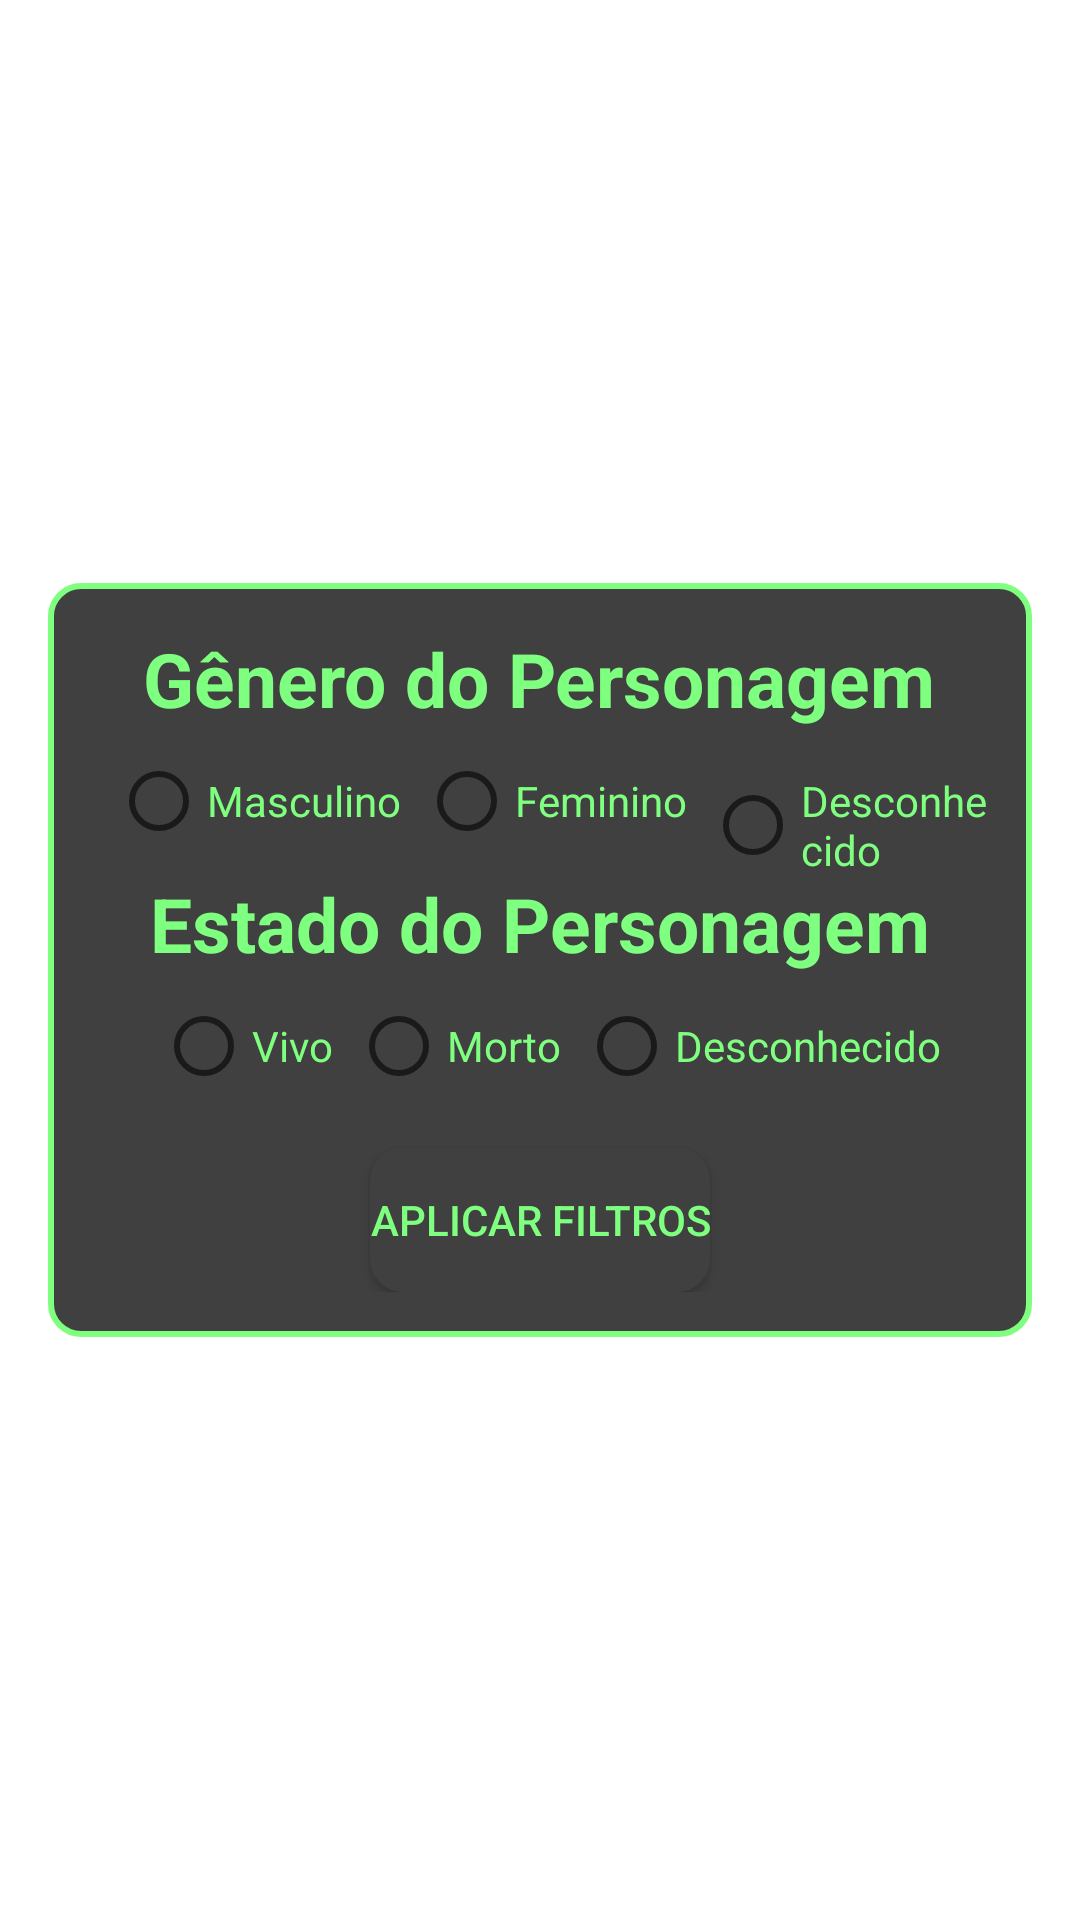

Android layout source for this screen:
<!-- AndroidManifest.xml: application theme Theme.RickAndMortyAPI -->
<!-- res/layout/dialog_filter.xml -->
<?xml version="1.0" encoding="utf-8"?>
<LinearLayout
    android:id="@+id/dialog_container"
    android:gravity="center"
    xmlns:android="http://schemas.android.com/apk/res/android"
    android:layout_width="match_parent"
    android:layout_height="match_parent"
    xmlns:app="http://schemas.android.com/apk/res-auto"
    android:padding="16dp">

    <LinearLayout
        android:padding="15dp"
        android:background="@drawable/stroke_imageview"
        app:layout_constraintStart_toStartOf="parent"
        app:layout_constraintEnd_toEndOf="parent"
        app:layout_constraintTop_toTopOf="parent"
        app:layout_constraintBottom_toBottomOf="parent"
        app:layout_constraintVertical_bias="0.4"
        android:gravity="center"

        android:orientation="vertical"
        android:layout_width="wrap_content"
        android:layout_height="wrap_content">

    <TextView
        android:textColor="@color/green_light"
        android:textStyle="bold"
        android:textSize="25sp"
        app:layout_constraintStart_toStartOf="parent"
        app:layout_constraintEnd_toEndOf="parent"
        app:layout_constraintBottom_toTopOf="@+id/gender_linear_layout"
        android:layout_width="wrap_content"
        android:layout_height="wrap_content"
        android:text="@string/Gendercharacters"/>

    <RadioGroup
        android:orientation="horizontal"
        android:background="@color/gray"
        android:id="@+id/radio_group_gender"
        app:layout_constraintTop_toTopOf="parent"
        app:layout_constraintBottom_toBottomOf="parent"
        app:layout_constraintEnd_toEndOf="parent"
        app:layout_constraintStart_toStartOf="parent"
        android:layout_width="wrap_content"
        android:layout_height="wrap_content"
        app:singleSelection="true">

        <RadioButton
            android:id="@+id/radio_male"
            style="@style/RadioBtn"
            android:text="@string/male" />

        <RadioButton
            android:id="@+id/radio_female"
            style="@style/RadioBtn"
            android:text="@string/female" />

        <RadioButton
            android:id="@+id/radio_gender_unknown"
            style="@style/RadioBtn"
            android:text="@string/unknown" />

    </RadioGroup>

    <TextView
        android:id="@+id/txt_status"
        android:textColor="@color/green_light"
        android:textStyle="bold"
        android:textSize="25sp"
        app:layout_constraintStart_toStartOf="parent"
        app:layout_constraintEnd_toEndOf="parent"
        app:layout_constraintTop_toBottomOf="@+id/gender_linear_layout"
        android:layout_width="wrap_content"
        android:layout_height="wrap_content"
        android:text="@string/statuspersonagem"/>

    <RadioGroup
        android:id="@+id/radio_group_status"
        app:layout_constraintTop_toBottomOf="@+id/txt_status"
        app:layout_constraintEnd_toEndOf="parent"
        app:layout_constraintStart_toStartOf="parent"
        android:orientation="horizontal"
        android:layout_width="wrap_content"
        android:layout_height="wrap_content">

        <RadioButton
            android:id="@+id/radio_live"
            style="@style/RadioBtn"
            android:text="@string/live" />

        <RadioButton
            android:id="@+id/radio_dead"
            style="@style/RadioBtn"
            android:text="@string/dead" />

        <RadioButton
            android:id="@+id/radio_status_unknown"
            style="@style/RadioBtn"
            android:text="@string/unknown" />

    </RadioGroup>

    <Button
        android:id="@+id/applyfilter"
        android:background="@drawable/btn_stroke"
        android:layout_marginTop="10dp"
        android:backgroundTint="@color/gray"
        app:layout_constraintTop_toBottomOf="@id/radio_group_status"
        app:layout_constraintStart_toStartOf="parent"
        app:layout_constraintEnd_toEndOf="parent"
        android:layout_width="wrap_content"
        android:layout_height="wrap_content"
        android:textColor="@color/green_light"
        android:text="@string/aplicarfiltro"/>

    </LinearLayout>




</LinearLayout>
<!-- resources referenced by this layout -->
<resources>
  <color name="gray">#404040</color>
  <color name="green_light">#7fff7f</color>
  <!-- drawable btn_stroke (drawable) -->
  <?xml version="1.0" encoding="utf-8"?>
  <shape
      xmlns:android="http://schemas.android.com/apk/res/android">
  
      <solid android:color="@color/gray" />
      <corners android:radius="10dp" />
      <stroke android:color="@color/green_light" android:width="2dp"/>
  
  </shape>
  <!-- drawable stroke_imageview (drawable) -->
  <?xml version="1.0" encoding="utf-8"?>
  <shape
      xmlns:android="http://schemas.android.com/apk/res/android">
  
      <solid android:color="@color/gray" />
      <corners android:radius="10dp" />
      <stroke android:color="@color/green_light" android:width="2dp"/>
  
  
  </shape>
  <string name="Gendercharacters">Gênero do Personagem</string>
  <string name="aplicarfiltro">Aplicar Filtros</string>
  <string name="dead">Morto</string>
  <string name="female">Feminino</string>
  <string name="live">Vivo</string>
  <string name="male">Masculino</string>
  <string name="statuspersonagem">Estado do Personagem</string>
  <string name="unknown">Desconhecido</string>
  <style name="RadioBtn" parent="Widget.AppCompat.CompoundButton.RadioButton">
          <item name="android:layout_width">wrap_content</item>
          <item name="android:layout_height">wrap_content</item>
          <item name="android:textColor">@color/green_light</item>
          <item name="android:layout_marginStart">6dp</item>
      </style>
  <style name="Theme.RickAndMortyAPI" parent="Theme.MaterialComponents.Light.NoActionBar">
          
          <item name="colorPrimary">@color/purple_light</item>
          <item name="colorPrimaryVariant">@color/purple_dark</item>
          <item name="colorOnPrimary">@color/gray</item>
          
          <item name="colorSecondary">@color/green_light</item>
          <item name="colorSecondaryVariant">@color/blue_dark</item>
          <item name="colorOnSecondary">@color/black</item>
          
          <item name="android:statusBarColor" tools:targetApi="l">?attr/colorPrimary</item>
          
      </style>
  <color name="purple_light">#a000a0</color>
  <color name="purple_dark">#800080</color>
  <color name="blue_dark">#031CC5</color>
  <color name="black">#FF000000</color>
</resources>
